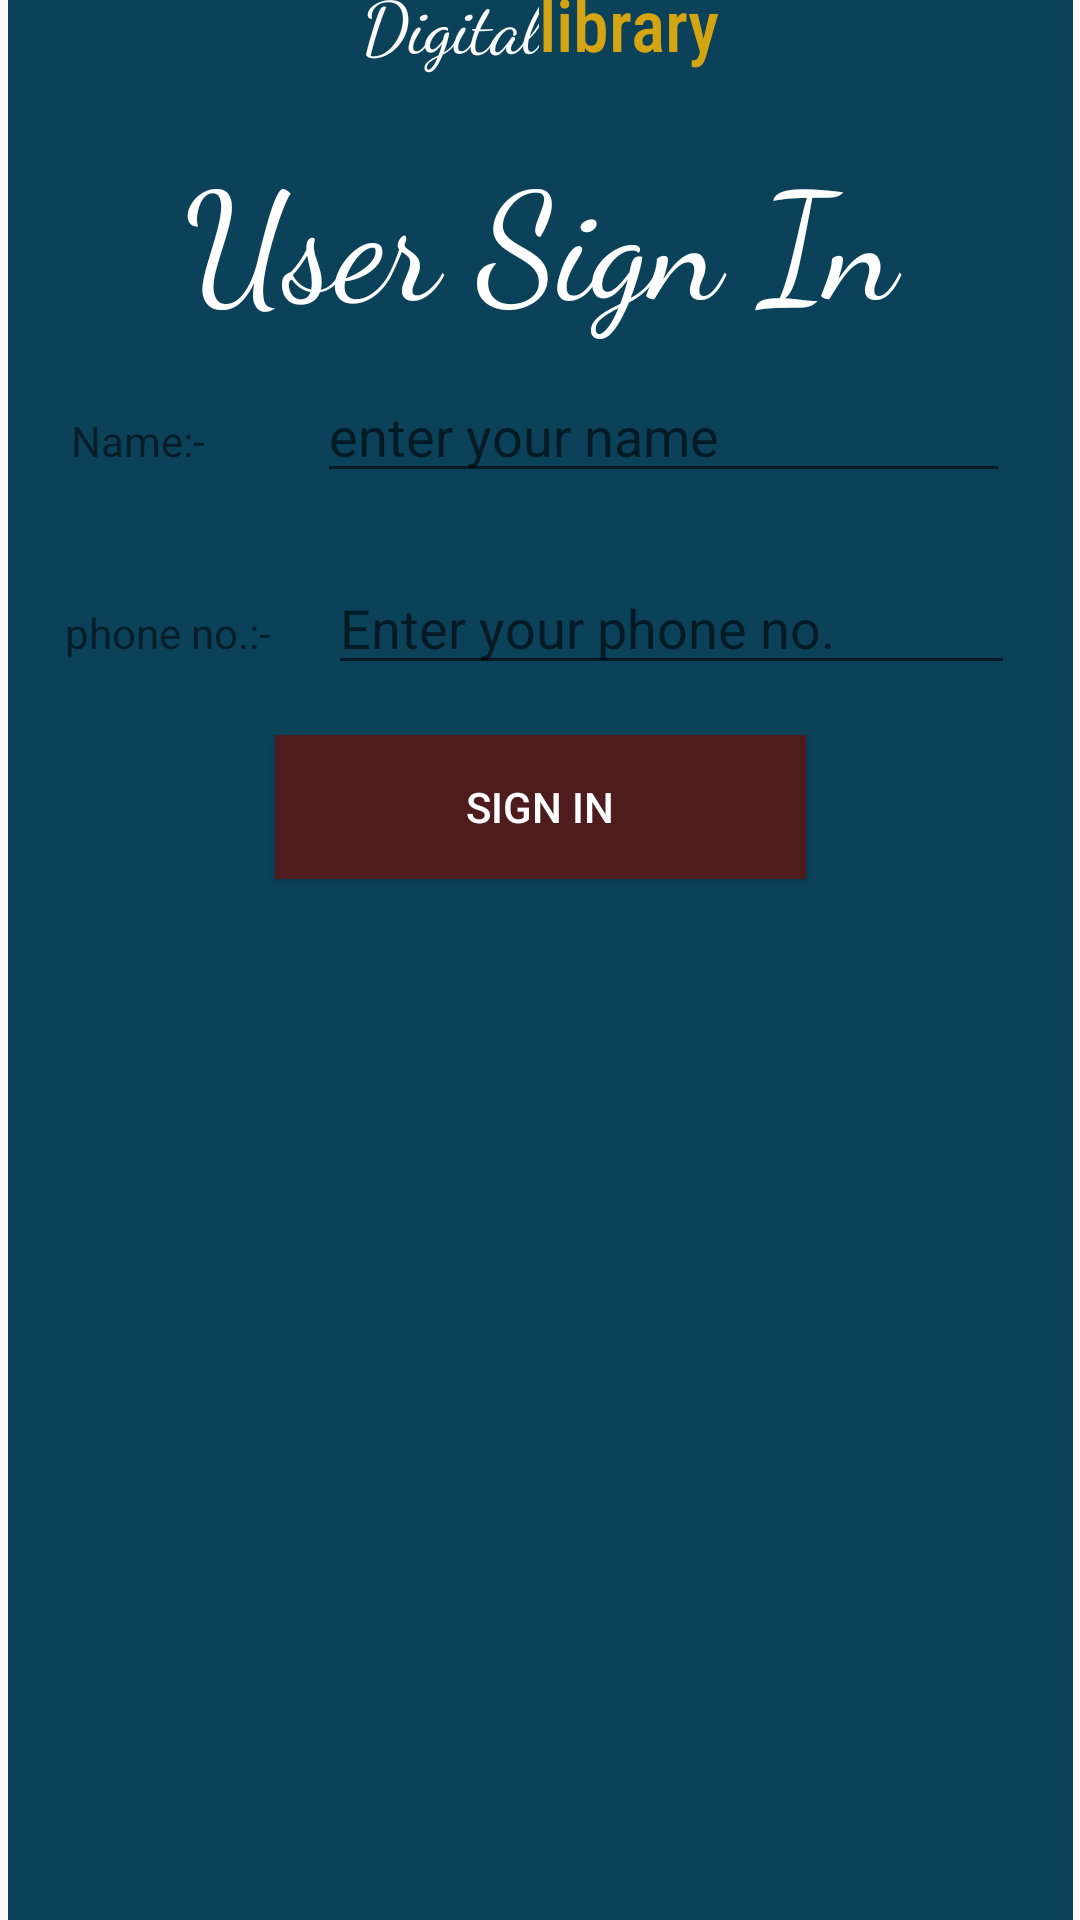

Write the Android layout XML for this screen, with the resource values it uses.
<!-- AndroidManifest.xml: application theme Theme.MajorProject -->
<!-- res/layout/activity_usersignin.xml -->
<?xml version="1.0" encoding="utf-8"?>
<android.support.constraint.ConstraintLayout xmlns:android="http://schemas.android.com/apk/res/android"
    xmlns:app="http://schemas.android.com/apk/res-auto"
    xmlns:tools="http://schemas.android.com/tools"
    android:layout_width="match_parent"
    android:layout_height="match_parent"
    tools:context=".usersignin">

    <LinearLayout
        android:layout_width="355dp"
        android:layout_height="659dp"
        android:background="#0B425A"
        android:orientation="vertical"
        app:layout_constraintBottom_toBottomOf="parent"
        app:layout_constraintEnd_toEndOf="parent"
        app:layout_constraintStart_toStartOf="parent"
        app:layout_constraintTop_toTopOf="parent">

        <LinearLayout
            android:layout_width="match_parent"
            android:layout_height="53dp"
            android:orientation="horizontal">

            <TextView
                android:id="@+id/textView4"
                android:layout_width="wrap_content"
                android:layout_height="wrap_content"
                android:layout_weight="1"
                android:fontFamily="cursive"
                android:gravity="right"
                android:text="Digital"
                android:textColor="#FFFFFF"
                android:textSize="24sp" />

            <TextView
                android:id="@+id/textView5"
                android:layout_width="wrap_content"
                android:layout_height="wrap_content"
                android:layout_weight="1"
                android:fontFamily="sans-serif-condensed-medium"
                android:text="library"
                android:textColor="#D5A412"
                android:textSize="24sp" />
        </LinearLayout>

        <TextView
            android:id="@+id/textView7"
            android:layout_width="match_parent"
            android:layout_height="79dp"
            android:fontFamily="cursive"
            android:text="User Sign In"
            android:textAlignment="center"
            android:textColor="#FFFFFF"
            android:textSize="50sp" />

        <LinearLayout
            android:layout_width="match_parent"
            android:layout_height="64dp"
            android:orientation="horizontal">

            <Space
                android:layout_width="wrap_content"
                android:layout_height="wrap_content"
                android:layout_weight="1" />

            <TextView
                android:id="@+id/textView8"
                android:layout_width="61dp"
                android:layout_height="wrap_content"
                android:layout_weight="1"
                android:text="Name:-" />

            <EditText
                android:id="@+id/editTextTextPersonName2"
                android:layout_width="wrap_content"
                android:layout_height="wrap_content"
                android:layout_weight="1"
                android:ems="10"
                android:hint="enter your name"
                android:inputType="textPersonName" />

            <Space
                android:layout_width="wrap_content"
                android:layout_height="wrap_content"
                android:layout_weight="1" />
        </LinearLayout>

        <LinearLayout
            android:layout_width="match_parent"
            android:layout_height="58dp"
            android:orientation="horizontal">

            <Space
                android:layout_width="wrap_content"
                android:layout_height="wrap_content"
                android:layout_weight="1" />

            <TextView
                android:id="@+id/textView9"
                android:layout_width="wrap_content"
                android:layout_height="wrap_content"
                android:layout_weight="1"
                android:text="phone no.:-" />

            <EditText
                android:id="@+id/editTextNumber"
                android:layout_width="wrap_content"
                android:layout_height="wrap_content"
                android:layout_weight="1"
                android:ems="10"
                android:hint="Enter your phone no."
                android:inputType="number" />

            <Space
                android:layout_width="wrap_content"
                android:layout_height="wrap_content"
                android:layout_weight="1" />
        </LinearLayout>

        <LinearLayout
            android:layout_width="match_parent"
            android:layout_height="78dp"
            android:orientation="horizontal">

            <Space
                android:layout_width="wrap_content"
                android:layout_height="wrap_content"
                android:layout_weight="1" />

            <Button
                android:id="@+id/button2"
                android:layout_width="wrap_content"
                android:layout_height="wrap_content"
                android:layout_weight="1"
                android:background="#4E1C1C"
                android:text="sign in"
                android:textColor="#FFFFFF" />

            <Space
                android:layout_width="wrap_content"
                android:layout_height="wrap_content"
                android:layout_weight="1" />
        </LinearLayout>

        <ImageView
            android:id="@+id/imageView2"
            android:layout_width="match_parent"
            android:layout_height="193dp"
            app:srcCompat="@drawable/book" />

    </LinearLayout>
</android.support.constraint.ConstraintLayout>
<!-- resources referenced by this layout -->
<resources>
  <style name="Theme.MajorProject" parent="Theme.AppCompat.Light.DarkActionBar">
          
          <item name="colorPrimary">@color/purple_500</item>
          <item name="colorPrimaryDark">@color/purple_700</item>
          <item name="colorAccent">@color/teal_200</item>
          
      </style>
  <!-- not gathered from this repository: default colours our renderer supplied (Android Studio template values) -->
  <color name="purple_500">#FF6200EE</color>
  <color name="purple_700">#FF3700B3</color>
  <color name="teal_200">#FF03DAC5</color>
</resources>
